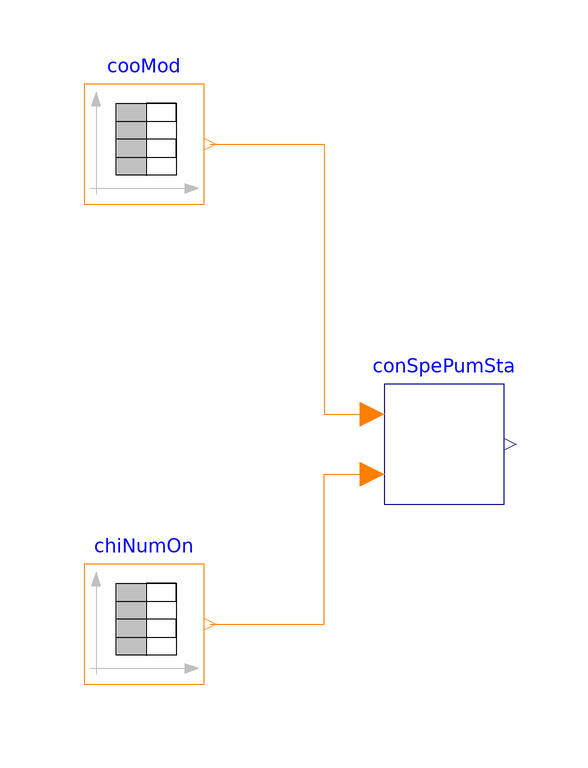

Above is the diagram view of the following Modelica model: its components placed by their Placement annotations and its connect equations drawn as lines.

model ConstantSpeedPumpStage
  "Test the model ChillerWSE.Examples.BaseClasses.ConstatnSpeedPumpStageControl"
  extends Modelica.Icons.Example;

  FaultInjection.Experimental.Regulation.Controls.ConstantSpeedPumpStage conSpePumSta(tWai=30)
    "Staging controller for constant speed pumps"
    annotation (Placement(transformation(extent={{-10,-10},{10,10}})));
  Modelica.Blocks.Sources.IntegerTable cooMod(table=[360,1; 720,2; 1080,3; 1440,
        4])
    "Cooling mode"
    annotation (Placement(transformation(extent={{-60,40},{-40,60}})));
  Modelica.Blocks.Sources.IntegerTable chiNumOn(
    table=[0,0; 360,1; 540,2; 720,1;
           900,2; 1080,1; 1260,2; 1440,1])
    "The number of running chillers"
    annotation (Placement(transformation(extent={{-60,-40},{-40,-20}})));
equation
  connect(cooMod.y, conSpePumSta.cooMod)
    annotation (Line(points={{-39,50},{-20,50},{-20,5},{-12,5}},
                        color={255,127,0}));
  connect(chiNumOn.y,conSpePumSta.numOnChi)
    annotation (Line(points={{-39,-30},{-20,-30},{-20,-5},{-12,-5}},
                        color={255,127,0}));
  annotation (    __Dymola_Commands(file=
          "modelica://Buildings/Resources/Scripts/Dymola/Applications/DataCenters/ChillerCooled/Controls/Validation/ConstantSpeedPumpStage.mos"
        "Simulate and plot"),
    Documentation(info="<html>
<p>
This example test how the number of required constant-speed pumps varies
based on cooling mode signals and the number of running chillers. Detailed
control logic can be found in
<a href=\"modelica://Buildings.Applications.DataCenters.ChillerCooled.Controls.ConstantSpeedPumpStage\">
Buildings.Applications.DataCenters.ChillerCooled.Controls.ConstantSpeedPumpStage</a>.
</p>
</html>", revisions="<html>
<ul>
<li>
August 25, 2017, by Yangyang Fu:<br/>
First implementation.
</li>
</ul>
</html>"),
experiment(
      StartTime=0,
      StopTime=1440,
      Tolerance=1e-06));
end ConstantSpeedPumpStage;